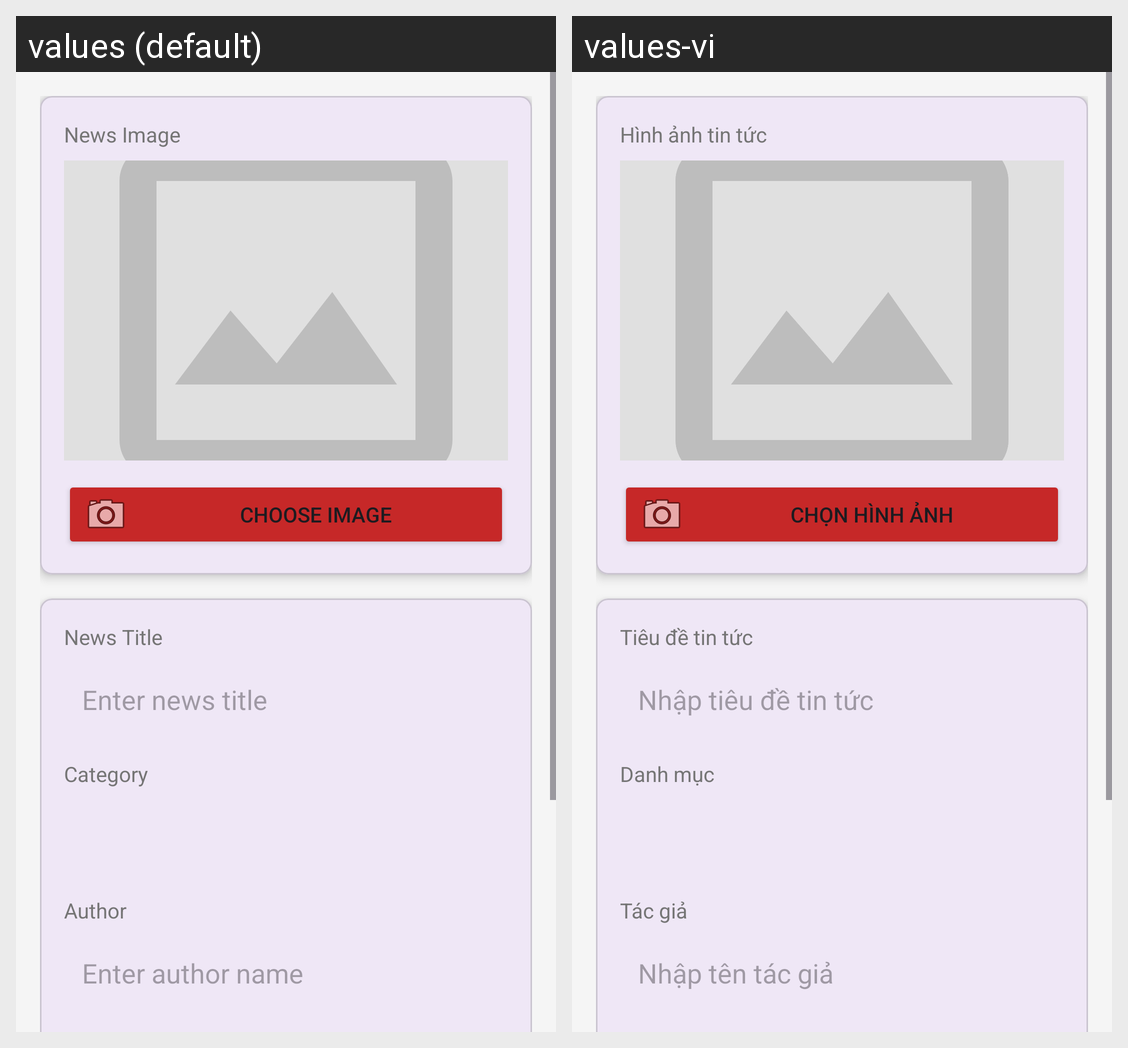

The Android screen above is rendered under two locales of the same app. Produce the string resources it draws, with the default and per-locale values.
Android screen res/layout/activity_news_form.xml rendered under 2 locales, left to right: values (default), values-vi. Device: Nexus 5 (rendered at 1080×1920; each locale shown at half size, 540×960, under a caption strip naming it); theme Theme.NguyenVietToan_DH52201590.
Strings drawn on this screen, with the default value and each locale's value (text and hints the layout hard-codes, and strings that could not be matched under every locale, appear in the picture but are not listed):

news_image
  values: News Image
  values-vi: Hình ảnh tin tức

choose_image
  values: Choose Image
  values-vi: Chọn hình ảnh

news_title
  values: News Title
  values-vi: Tiêu đề tin tức

enter_news_title
  values: Enter news title
  values-vi: Nhập tiêu đề tin tức

category
  values: Category
  values-vi: Danh mục

author
  values: Author
  values-vi: Tác giả

enter_author
  values: Enter author name
  values-vi: Nhập tên tác giả
